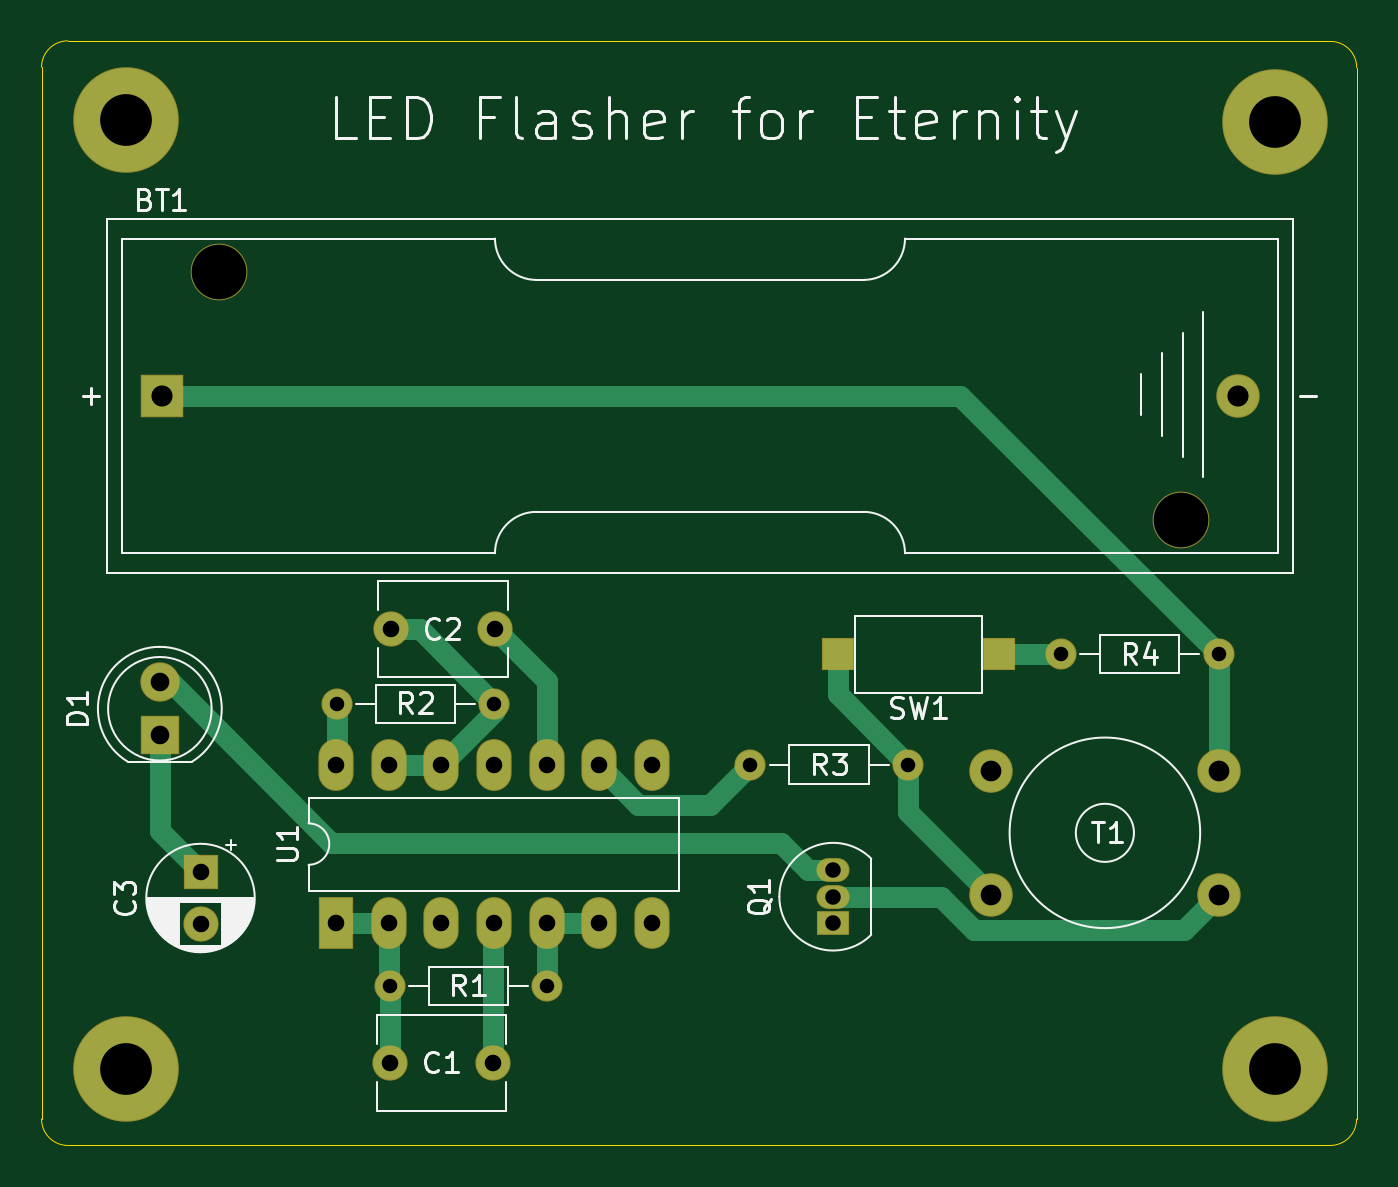
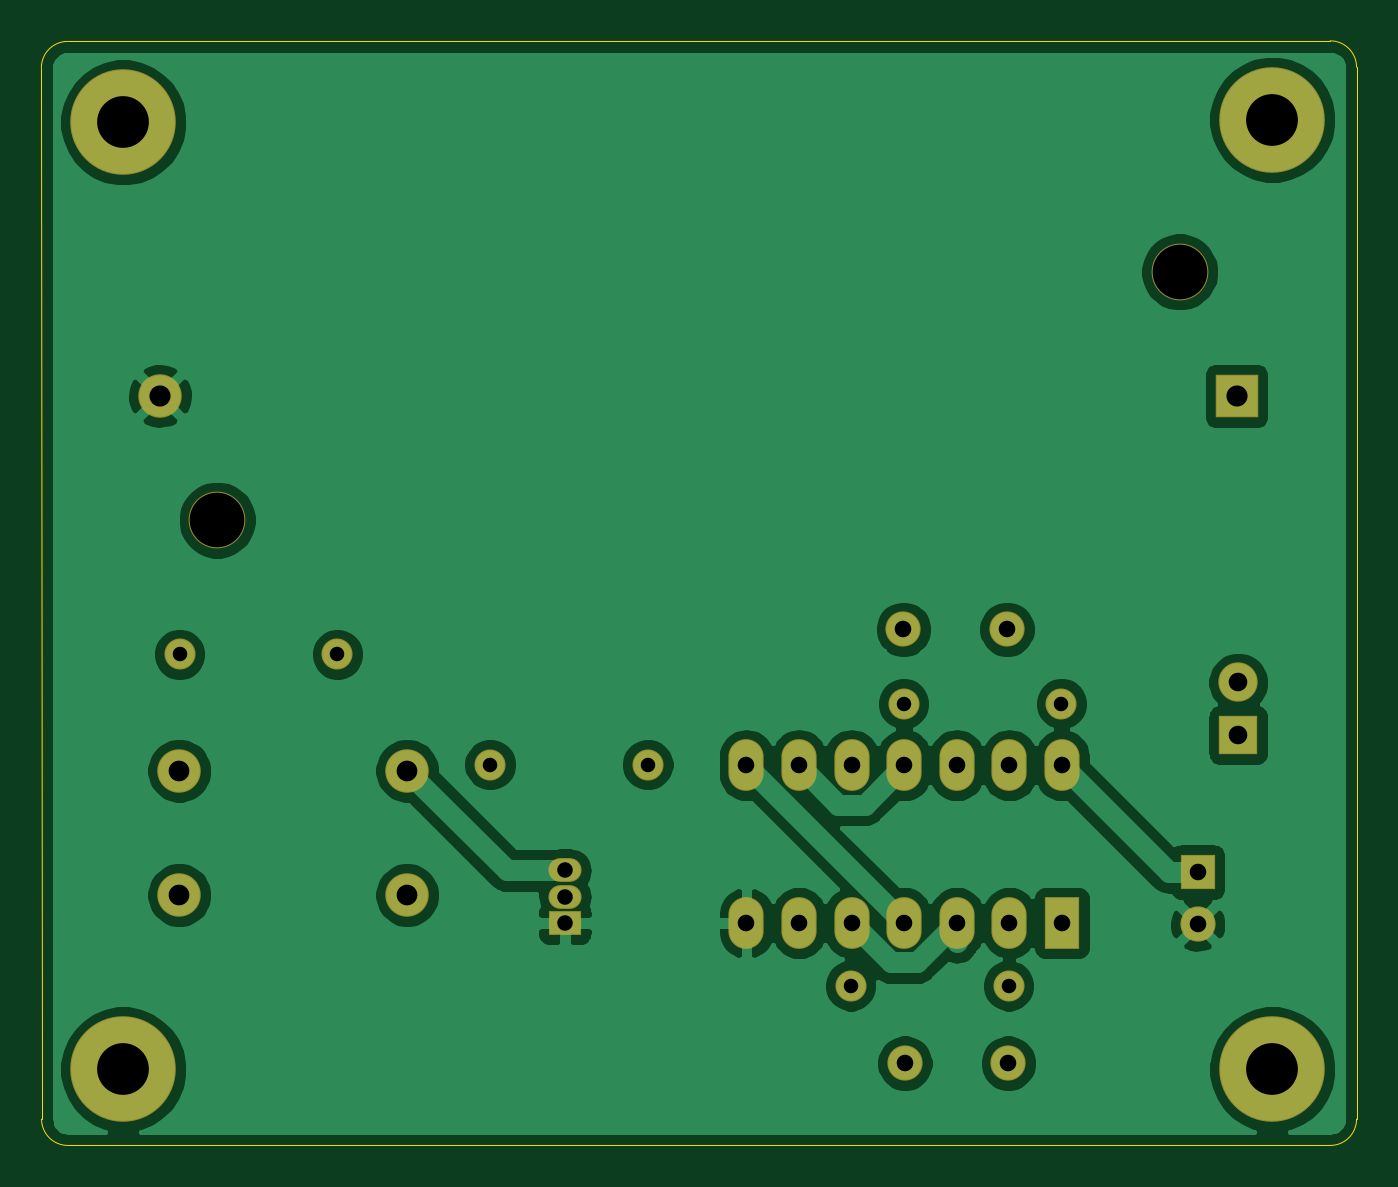
Circuit board: 11 layer files. Board 63.5 x 53.3 mm.
- bottom_copper: LEDFlasher-B_Cu.gbr (76023 bytes)
- bottom_mask: LEDFlasher-B_Mask.gbr (2328 bytes)
- paste: LEDFlasher-B_Paste.gbr (462 bytes)
- bottom_silk: LEDFlasher-B_SilkS.gbr (463 bytes)
- outline: LEDFlasher-Edge_Cuts.gbr (998 bytes)
- top_copper: LEDFlasher-F_Cu.gbr (6729 bytes)
- top_mask: LEDFlasher-F_Mask.gbr (2429 bytes)
- paste: LEDFlasher-F_Paste.gbr (563 bytes)
- top_silk: LEDFlasher-F_SilkS.gbr (23935 bytes)
- drill: LEDFlasher-NPTH.drl (312 bytes)
- drill: LEDFlasher-PTH.drl (991 bytes)

=== bottom_copper: LEDFlasher-B_Cu.gbr (76023 bytes, source omitted) ===
=== bottom_mask: LEDFlasher-B_Mask.gbr ===
%TF.GenerationSoftware,KiCad,Pcbnew,(5.1.6)-1*%
%TF.CreationDate,2021-01-22T22:51:17+01:00*%
%TF.ProjectId,LEDFlasher,4c454446-6c61-4736-9865-722e6b696361,v 0.3*%
%TF.SameCoordinates,Original*%
%TF.FileFunction,Soldermask,Bot*%
%TF.FilePolarity,Negative*%
%FSLAX46Y46*%
G04 Gerber Fmt 4.6, Leading zero omitted, Abs format (unit mm)*
G04 Created by KiCad (PCBNEW (5.1.6)-1) date 2021-01-22 22:51:17*
%MOMM*%
%LPD*%
G01*
G04 APERTURE LIST*
%ADD10C,5.100000*%
%ADD11C,2.740000*%
%ADD12C,2.100000*%
%ADD13R,2.100000X2.100000*%
%ADD14C,1.700000*%
%ADD15R,1.700000X1.700000*%
%ADD16R,1.900000X1.900000*%
%ADD17C,1.900000*%
%ADD18O,1.600000X1.150000*%
%ADD19R,1.600000X1.150000*%
%ADD20C,1.500000*%
%ADD21O,1.500000X1.500000*%
%ADD22R,1.700000X2.500000*%
%ADD23O,1.700000X2.500000*%
G04 APERTURE END LIST*
D10*
%TO.C,H3*%
X158623000Y-113284000D03*
%TD*%
%TO.C,H4*%
X103124000Y-113284000D03*
%TD*%
%TO.C,H2*%
X158623000Y-67564000D03*
%TD*%
%TO.C,H1*%
X103124000Y-67437000D03*
%TD*%
D11*
%TO.C,BT1*%
X107605000Y-74777000D03*
X154085000Y-86767000D03*
D12*
X156845000Y-80772000D03*
D13*
X104855000Y-80772000D03*
%TD*%
D14*
%TO.C,C1*%
X115872260Y-112994440D03*
X120872260Y-112994440D03*
%TD*%
%TO.C,C2*%
X120940840Y-92041980D03*
X115940840Y-92041980D03*
%TD*%
D15*
%TO.C,C3*%
X106735880Y-103769160D03*
D14*
X106735880Y-106269160D03*
%TD*%
D16*
%TO.C,D1*%
X104772460Y-97149920D03*
D17*
X104772460Y-94609920D03*
%TD*%
D18*
%TO.C,Q1*%
X137287000Y-104955340D03*
X137287000Y-103685340D03*
D19*
X137287000Y-106225340D03*
%TD*%
D20*
%TO.C,R1*%
X123482100Y-109260640D03*
D21*
X115862100Y-109260640D03*
%TD*%
D20*
%TO.C,R2*%
X120929400Y-95633540D03*
D21*
X113309400Y-95633540D03*
%TD*%
%TO.C,R3*%
X133281420Y-98572320D03*
D20*
X140901420Y-98572320D03*
%TD*%
D21*
%TO.C,R4*%
X148277580Y-93245940D03*
D20*
X155897580Y-93245940D03*
%TD*%
D12*
%TO.C,T1*%
X144907740Y-104871520D03*
X155907740Y-104871520D03*
X144907740Y-98871520D03*
X155907740Y-98871520D03*
%TD*%
D22*
%TO.C,U1*%
X113284000Y-106225340D03*
D23*
X128524000Y-98605340D03*
X115824000Y-106225340D03*
X125984000Y-98605340D03*
X118364000Y-106225340D03*
X123444000Y-98605340D03*
X120904000Y-106225340D03*
X120904000Y-98605340D03*
X123444000Y-106225340D03*
X118364000Y-98605340D03*
X125984000Y-106225340D03*
X115824000Y-98605340D03*
X128524000Y-106225340D03*
X113284000Y-98605340D03*
%TD*%
M02*

=== paste: LEDFlasher-B_Paste.gbr ===
%TF.GenerationSoftware,KiCad,Pcbnew,(5.1.6)-1*%
%TF.CreationDate,2021-01-22T22:51:17+01:00*%
%TF.ProjectId,LEDFlasher,4c454446-6c61-4736-9865-722e6b696361,v 0.3*%
%TF.SameCoordinates,Original*%
%TF.FileFunction,Paste,Bot*%
%TF.FilePolarity,Positive*%
%FSLAX46Y46*%
G04 Gerber Fmt 4.6, Leading zero omitted, Abs format (unit mm)*
G04 Created by KiCad (PCBNEW (5.1.6)-1) date 2021-01-22 22:51:17*
%MOMM*%
%LPD*%
G01*
G04 APERTURE LIST*
G04 APERTURE END LIST*
M02*

=== bottom_silk: LEDFlasher-B_SilkS.gbr ===
%TF.GenerationSoftware,KiCad,Pcbnew,(5.1.6)-1*%
%TF.CreationDate,2021-01-22T22:51:17+01:00*%
%TF.ProjectId,LEDFlasher,4c454446-6c61-4736-9865-722e6b696361,v 0.3*%
%TF.SameCoordinates,Original*%
%TF.FileFunction,Legend,Bot*%
%TF.FilePolarity,Positive*%
%FSLAX46Y46*%
G04 Gerber Fmt 4.6, Leading zero omitted, Abs format (unit mm)*
G04 Created by KiCad (PCBNEW (5.1.6)-1) date 2021-01-22 22:51:17*
%MOMM*%
%LPD*%
G01*
G04 APERTURE LIST*
G04 APERTURE END LIST*
M02*

=== outline: LEDFlasher-Edge_Cuts.gbr ===
%TF.GenerationSoftware,KiCad,Pcbnew,(5.1.6)-1*%
%TF.CreationDate,2021-01-22T22:51:17+01:00*%
%TF.ProjectId,LEDFlasher,4c454446-6c61-4736-9865-722e6b696361,v 0.3*%
%TF.SameCoordinates,Original*%
%TF.FileFunction,Profile,NP*%
%FSLAX46Y46*%
G04 Gerber Fmt 4.6, Leading zero omitted, Abs format (unit mm)*
G04 Created by KiCad (PCBNEW (5.1.6)-1) date 2021-01-22 22:51:17*
%MOMM*%
%LPD*%
G01*
G04 APERTURE LIST*
%TA.AperFunction,Profile*%
%ADD10C,0.050000*%
%TD*%
G04 APERTURE END LIST*
D10*
X161302700Y-63654937D02*
G75*
G02*
X162567620Y-64922400I0J-1264923D01*
G01*
X162560000Y-115697000D02*
G75*
G02*
X161290000Y-116967000I-1270000J0D01*
G01*
X100330000Y-116967000D02*
X161290000Y-116967000D01*
X100330000Y-116967000D02*
G75*
G02*
X99060000Y-115697000I0J1270000D01*
G01*
X99060000Y-64897000D02*
X99060000Y-115697000D01*
X99060000Y-64897000D02*
G75*
G02*
X100330000Y-63627000I1270000J0D01*
G01*
X162567620Y-64922400D02*
X162560000Y-115697000D01*
X100330000Y-63627000D02*
X161302700Y-63654937D01*
M02*

=== top_copper: LEDFlasher-F_Cu.gbr (6729 bytes, source omitted) ===
=== top_mask: LEDFlasher-F_Mask.gbr ===
%TF.GenerationSoftware,KiCad,Pcbnew,(5.1.6)-1*%
%TF.CreationDate,2021-01-22T22:51:17+01:00*%
%TF.ProjectId,LEDFlasher,4c454446-6c61-4736-9865-722e6b696361,v 0.3*%
%TF.SameCoordinates,Original*%
%TF.FileFunction,Soldermask,Top*%
%TF.FilePolarity,Negative*%
%FSLAX46Y46*%
G04 Gerber Fmt 4.6, Leading zero omitted, Abs format (unit mm)*
G04 Created by KiCad (PCBNEW (5.1.6)-1) date 2021-01-22 22:51:17*
%MOMM*%
%LPD*%
G01*
G04 APERTURE LIST*
%ADD10C,5.100000*%
%ADD11C,2.740000*%
%ADD12C,2.100000*%
%ADD13R,2.100000X2.100000*%
%ADD14C,1.700000*%
%ADD15R,1.700000X1.700000*%
%ADD16R,1.900000X1.900000*%
%ADD17C,1.900000*%
%ADD18O,1.600000X1.150000*%
%ADD19R,1.600000X1.150000*%
%ADD20C,1.500000*%
%ADD21O,1.500000X1.500000*%
%ADD22R,1.600000X1.600000*%
%ADD23R,1.700000X2.500000*%
%ADD24O,1.700000X2.500000*%
G04 APERTURE END LIST*
D10*
%TO.C,H3*%
X158623000Y-113284000D03*
%TD*%
%TO.C,H4*%
X103124000Y-113284000D03*
%TD*%
%TO.C,H2*%
X158623000Y-67564000D03*
%TD*%
%TO.C,H1*%
X103124000Y-67437000D03*
%TD*%
D11*
%TO.C,BT1*%
X107605000Y-74777000D03*
X154085000Y-86767000D03*
D12*
X156845000Y-80772000D03*
D13*
X104855000Y-80772000D03*
%TD*%
D14*
%TO.C,C1*%
X115872260Y-112994440D03*
X120872260Y-112994440D03*
%TD*%
%TO.C,C2*%
X120940840Y-92041980D03*
X115940840Y-92041980D03*
%TD*%
D15*
%TO.C,C3*%
X106735880Y-103769160D03*
D14*
X106735880Y-106269160D03*
%TD*%
D16*
%TO.C,D1*%
X104772460Y-97149920D03*
D17*
X104772460Y-94609920D03*
%TD*%
D18*
%TO.C,Q1*%
X137287000Y-104955340D03*
X137287000Y-103685340D03*
D19*
X137287000Y-106225340D03*
%TD*%
D20*
%TO.C,R1*%
X123482100Y-109260640D03*
D21*
X115862100Y-109260640D03*
%TD*%
D20*
%TO.C,R2*%
X120929400Y-95633540D03*
D21*
X113309400Y-95633540D03*
%TD*%
%TO.C,R3*%
X133281420Y-98572320D03*
D20*
X140901420Y-98572320D03*
%TD*%
D21*
%TO.C,R4*%
X148277580Y-93245940D03*
D20*
X155897580Y-93245940D03*
%TD*%
D22*
%TO.C,SW1*%
X145305780Y-93256100D03*
X137505780Y-93256100D03*
%TD*%
D12*
%TO.C,T1*%
X144907740Y-104871520D03*
X155907740Y-104871520D03*
X144907740Y-98871520D03*
X155907740Y-98871520D03*
%TD*%
D23*
%TO.C,U1*%
X113284000Y-106225340D03*
D24*
X128524000Y-98605340D03*
X115824000Y-106225340D03*
X125984000Y-98605340D03*
X118364000Y-106225340D03*
X123444000Y-98605340D03*
X120904000Y-106225340D03*
X120904000Y-98605340D03*
X123444000Y-106225340D03*
X118364000Y-98605340D03*
X125984000Y-106225340D03*
X115824000Y-98605340D03*
X128524000Y-106225340D03*
X113284000Y-98605340D03*
%TD*%
M02*

=== paste: LEDFlasher-F_Paste.gbr ===
%TF.GenerationSoftware,KiCad,Pcbnew,(5.1.6)-1*%
%TF.CreationDate,2021-01-22T22:51:17+01:00*%
%TF.ProjectId,LEDFlasher,4c454446-6c61-4736-9865-722e6b696361,v 0.3*%
%TF.SameCoordinates,Original*%
%TF.FileFunction,Paste,Top*%
%TF.FilePolarity,Positive*%
%FSLAX46Y46*%
G04 Gerber Fmt 4.6, Leading zero omitted, Abs format (unit mm)*
G04 Created by KiCad (PCBNEW (5.1.6)-1) date 2021-01-22 22:51:17*
%MOMM*%
%LPD*%
G01*
G04 APERTURE LIST*
%ADD10R,1.500000X1.500000*%
G04 APERTURE END LIST*
D10*
%TO.C,SW1*%
X145305780Y-93256100D03*
X137505780Y-93256100D03*
%TD*%
M02*

=== top_silk: LEDFlasher-F_SilkS.gbr (23935 bytes, source omitted) ===
=== drill: LEDFlasher-NPTH.drl ===
M48
; DRILL file {KiCad (5.1.6)-1} date 01/22/21 22:49:25
; FORMAT={-:-/ absolute / inch / decimal}
; #@! TF.CreationDate,2021-01-22T22:49:25+01:00
; #@! TF.GenerationSoftware,Kicad,Pcbnew,(5.1.6)-1
; #@! TF.FileFunction,NonPlated,1,2,NPTH
FMAT,2
INCH
T1C0.1039
%
G90
G05
T1
X4.2364Y-2.944
X6.0663Y-3.416
T0
M30

=== drill: LEDFlasher-PTH.drl ===
M48
; DRILL file {KiCad (5.1.6)-1} date 01/22/21 22:49:25
; FORMAT={-:-/ absolute / inch / decimal}
; #@! TF.CreationDate,2021-01-22T22:49:25+01:00
; #@! TF.GenerationSoftware,Kicad,Pcbnew,(5.1.6)-1
; #@! TF.FileFunction,Plated,1,2,PTH
FMAT,2
INCH
T1C0.0276
T2C0.0295
T3C0.0315
T4C0.0354
T5C0.0394
T6C0.0402
T7C0.0984
%
G90
G05
T1
X5.8377Y-3.6711
X6.1377Y-3.6711
X5.2473Y-3.8808
X5.5473Y-3.8808
X4.461Y-3.7651
X4.761Y-3.7651
X4.5615Y-4.3016
X4.8615Y-4.3016
T2
X5.405Y-4.0821
X5.405Y-4.1321
X5.405Y-4.1821
T3
X4.2022Y-4.0854
X4.2022Y-4.1838
X4.46Y-3.8821
X4.46Y-4.1821
X4.56Y-3.8821
X4.56Y-4.1821
X4.66Y-3.8821
X4.66Y-4.1821
X4.76Y-3.8821
X4.76Y-4.1821
X4.86Y-3.8821
X4.86Y-4.1821
X4.96Y-3.8821
X4.96Y-4.1821
X5.06Y-3.8821
X5.06Y-4.1821
X4.5646Y-3.6237
X4.7615Y-3.6237
X4.5619Y-4.4486
X4.7588Y-4.4486
T4
X4.1249Y-3.7248
X4.1249Y-3.8248
T5
X5.705Y-3.8926
X5.705Y-4.1288
X6.1381Y-3.8926
X6.1381Y-4.1288
T6
X4.1281Y-3.18
X6.175Y-3.18
T7
X4.06Y-2.655
X6.245Y-2.66
X4.06Y-4.46
X6.245Y-4.46
T0
M30

